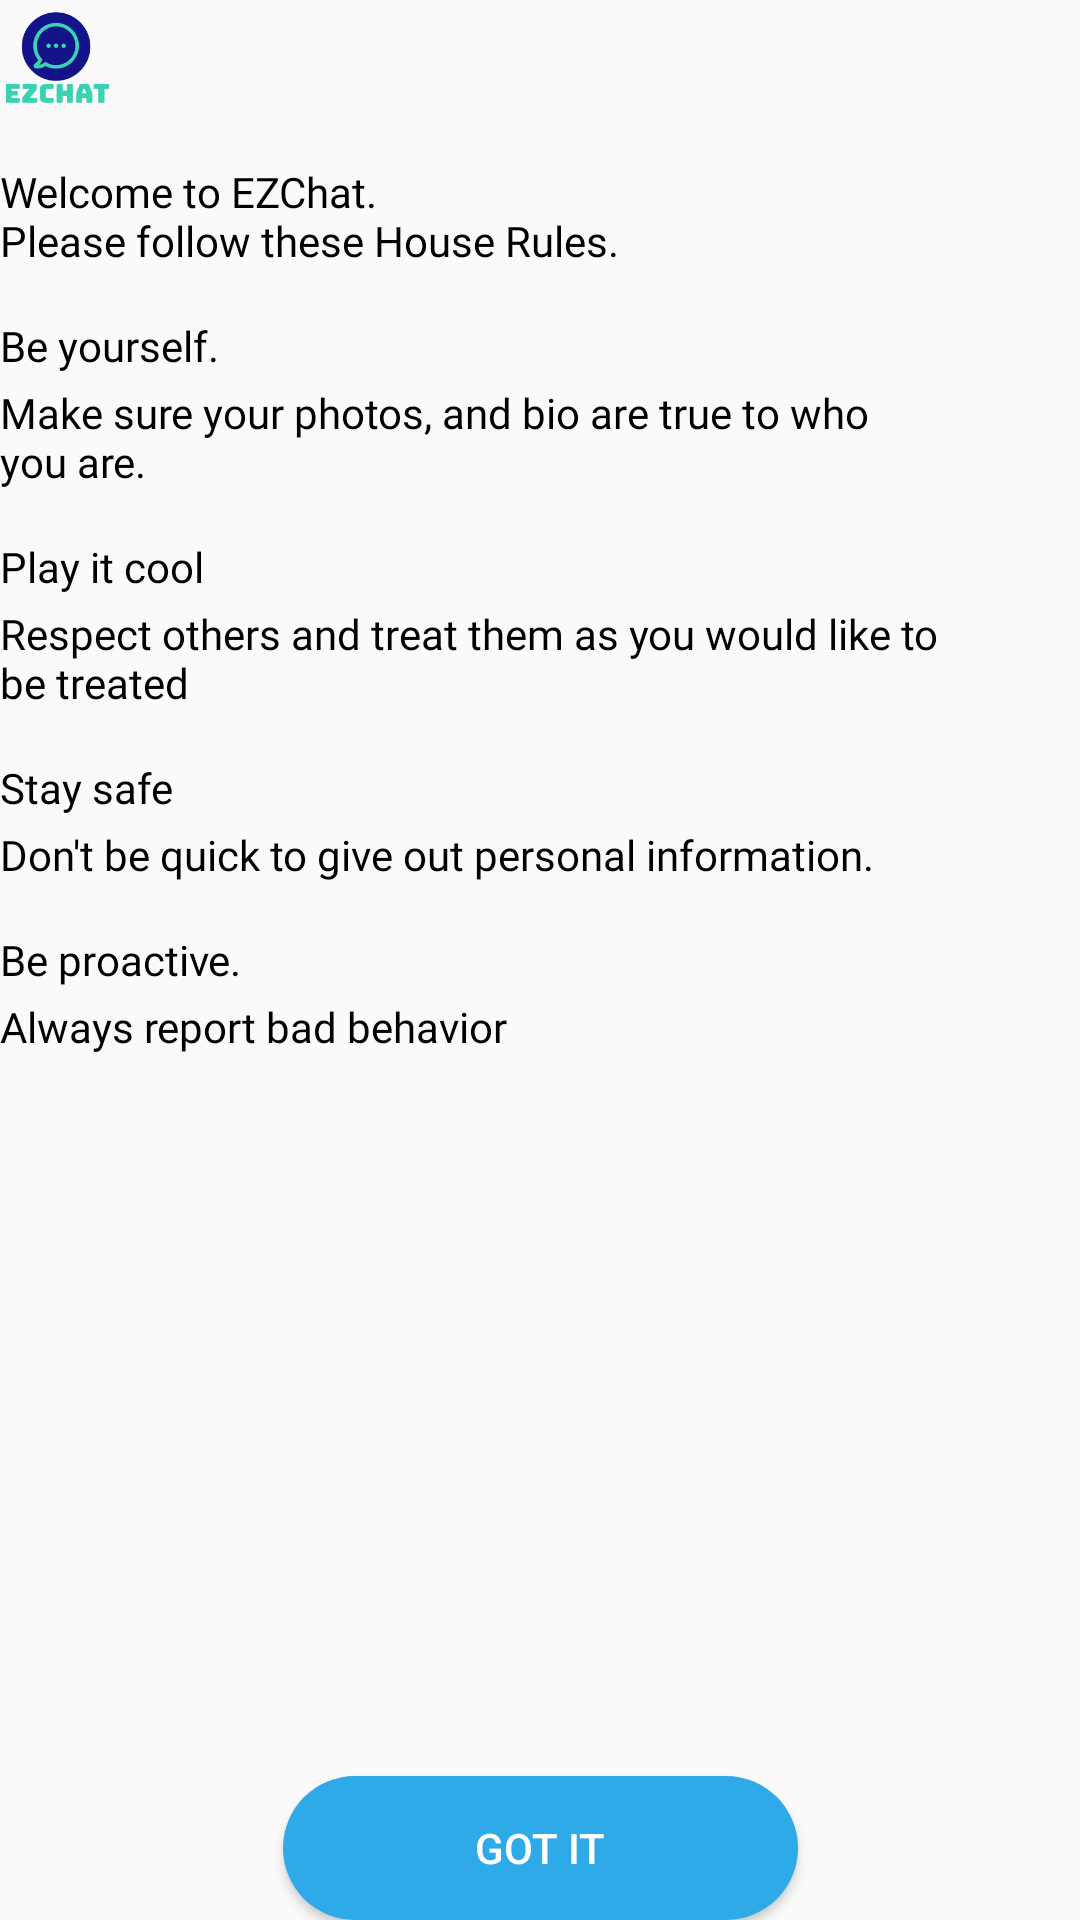

Reconstruct the res/layout file that produces this screen, plus the resources it refers to.
<!-- AndroidManifest.xml: application theme Theme.Design.Light.NoActionBar -->
<!-- res/layout/layout_welcome.xml -->
<?xml version="1.0" encoding="utf-8"?>
<androidx.constraintlayout.widget.ConstraintLayout xmlns:android="http://schemas.android.com/apk/res/android"
    xmlns:app="http://schemas.android.com/apk/res-auto"
    android:layout_width="match_parent"
    android:layout_height="match_parent"
    android:layout_margin="@dimen/_36dp"
    android:orientation="vertical">

    <ImageView
        android:id="@+id/imageLogo"
        android:layout_width="@dimen/_48dp"
        android:layout_height="@dimen/_48dp"
        android:src="@drawable/logo"
        app:layout_constraintStart_toStartOf="parent"
        app:layout_constraintTop_toTopOf="parent" />

    <TextView
        android:id="@+id/textWelcome"
        style="@style/TextViewBold"
        android:layout_width="wrap_content"
        android:layout_height="wrap_content"
        android:layout_marginTop="@dimen/_16dp"
        android:text="@string/welcome"
        app:layout_constraintStart_toStartOf="parent"
        app:layout_constraintTop_toBottomOf="@id/imageLogo" />

    <TextView
        android:id="@+id/textYouself"
        style="@style/TextViewBold"
        android:layout_width="wrap_content"
        android:layout_height="wrap_content"
        android:layout_marginTop="@dimen/_16dp"
        android:text="@string/be_yourself"
        app:layout_constraintStart_toStartOf="parent"
        app:layout_constraintTop_toBottomOf="@id/textWelcome" />

    <TextView
        android:id="@+id/textMakeSure"
        style="@style/TextViewMain"
        android:layout_width="wrap_content"
        android:layout_height="wrap_content"
        android:layout_marginTop="@dimen/_4dp"
        android:text="@string/make_sure_photos"
        app:layout_constraintStart_toStartOf="parent"
        app:layout_constraintTop_toBottomOf="@id/textYouself" />

    <TextView
        android:id="@+id/textCool"
        style="@style/TextViewBold"
        android:layout_width="wrap_content"
        android:layout_height="wrap_content"
        android:layout_marginTop="@dimen/_16dp"
        android:text="@string/play_it_cool"
        app:layout_constraintStart_toStartOf="parent"
        app:layout_constraintTop_toBottomOf="@id/textMakeSure" />

    <TextView
        android:id="@+id/textRespect"
        style="@style/TextViewMain"
        android:layout_width="wrap_content"
        android:layout_height="wrap_content"
        android:layout_marginTop="@dimen/_4dp"
        android:text="@string/respect"
        app:layout_constraintStart_toStartOf="parent"
        app:layout_constraintTop_toBottomOf="@id/textCool" />

    <TextView
        android:id="@+id/textStay"
        style="@style/TextViewBold"
        android:layout_width="wrap_content"
        android:layout_height="wrap_content"
        android:layout_marginTop="@dimen/_16dp"
        android:text="@string/stay_safe"
        app:layout_constraintStart_toStartOf="parent"
        app:layout_constraintTop_toBottomOf="@id/textRespect" />

    <TextView
        android:id="@+id/textQuick"
        style="@style/TextViewMain"
        android:layout_width="wrap_content"
        android:layout_height="wrap_content"
        android:layout_marginTop="@dimen/_4dp"
        android:text="@string/dont_quick"
        app:layout_constraintStart_toStartOf="parent"
        app:layout_constraintTop_toBottomOf="@id/textStay" />

    <TextView
        android:id="@+id/textProactive"
        style="@style/TextViewBold"
        android:layout_width="wrap_content"
        android:layout_height="wrap_content"
        android:layout_marginTop="@dimen/_16dp"
        android:text="@string/be_proactive"
        app:layout_constraintStart_toStartOf="parent"
        app:layout_constraintTop_toBottomOf="@id/textQuick" />

    <TextView
        android:id="@+id/textReport"
        style="@style/TextViewMain"
        android:layout_width="wrap_content"
        android:layout_height="wrap_content"
        android:layout_marginTop="@dimen/_4dp"
        android:text="@string/always_report"
        app:layout_constraintStart_toStartOf="parent"
        app:layout_constraintTop_toBottomOf="@id/textProactive" />

    <Button
        android:id="@+id/buttonGot"
        android:layout_width="wrap_content"
        android:layout_height="wrap_content"
        android:background="@drawable/bg_button"
        android:paddingStart="@dimen/_64dp"
        android:paddingEnd="@dimen/_64dp"
        android:text="@string/got_it"
        android:textColor="@android:color/white"
        app:layout_constraintBottom_toBottomOf="parent"
        app:layout_constraintEnd_toEndOf="parent"
        app:layout_constraintStart_toStartOf="parent" />
</androidx.constraintlayout.widget.ConstraintLayout>
<!-- resources referenced by this layout -->
<resources>
  <dimen name="_16dp">16dp</dimen>
  <dimen name="_36dp">36dp</dimen>
  <dimen name="_48dp">48dp</dimen>
  <dimen name="_4dp">4dp</dimen>
  <dimen name="_64dp">64dp</dimen>
  <!-- drawable bg_button (drawable) -->
  <?xml version="1.0" encoding="utf-8"?>
  <shape xmlns:android="http://schemas.android.com/apk/res/android">
  
      <solid android:color="@color/color_selected" />
      <corners android:radius="@dimen/_48dp" />
  </shape>
  <!-- drawable logo: png bitmap (drawable, 7483 bytes) -->
  <string name="always_report">Always report bad behavior</string>
  <string name="be_proactive">Be proactive.</string>
  <string name="be_yourself">Be yourself.</string>
  <string name="dont_quick">Don\'t be quick to give out personal information.</string>
  <string name="got_it">Got it</string>
  <string name="make_sure_photos">Make sure your photos, and bio are true to who\nyou are.</string>
  <string name="play_it_cool">Play it cool</string>
  <string name="respect">Respect others and treat them as you would like to\nbe treated</string>
  <string name="stay_safe">Stay safe</string>
  <string name="welcome">Welcome to EZChat.\nPlease follow these House Rules.</string>
  <style name="TextViewBold" parent="AppTheme">
          
          <item name="android:textSize">@dimen/_14sp</item>
          <item name="android:textColor">@android:color/black</item>
          <item name="android:fontFamily">@font/proximanova_bold</item>
      </style>
  <style name="TextViewMain" parent="AppTheme">
          
          <item name="android:textSize">@dimen/_14sp</item>
          <item name="android:textColor">@android:color/black</item>
          <item name="android:fontFamily">@font/proximanova_semibold</item>
      </style>
  <color name="color_selected">#2eaae8</color>
  <style name="AppTheme" parent="Theme.MaterialComponents.DayNight.NoActionBar">
          
          <item name="colorPrimary">@color/colorPrimary</item>
          <item name="colorPrimaryDark">@color/colorPrimaryDark</item>
          <item name="colorAccent">@color/colorAccent</item>
      </style>
  <dimen name="_14sp">14sp</dimen>
  <color name="colorPrimary">#008577</color>
  <color name="colorPrimaryDark">#00574B</color>
  <color name="colorAccent">#D81B60</color>
</resources>
